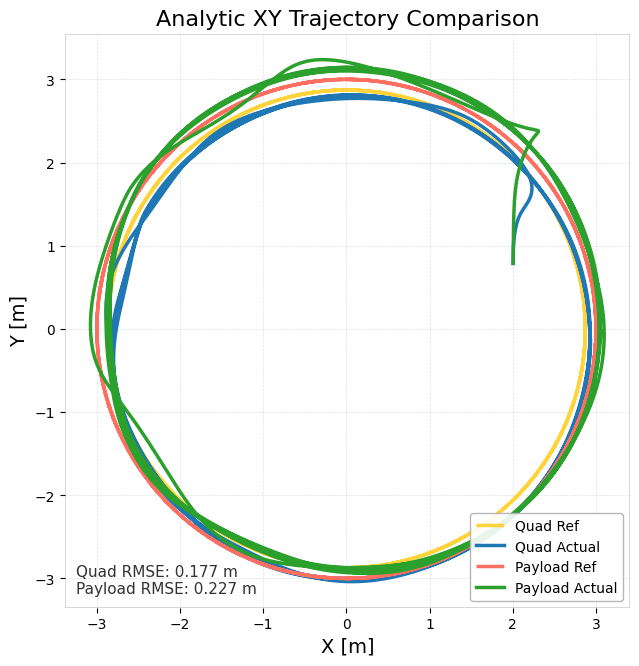

Source data for this figure (header and first rows):
time_sec, quad_ref_x, quad_ref_y, quad_ref_z, quad_actual_x, quad_actual_y, quad_actual_z, payload_ref_x, payload_ref_y, payload_ref_z, payload_actual_x, payload_actual_y, payload_actual_z, quad_ref_vx, quad_ref_vy, quad_ref_vz, quad_actual_vx, quad_actual_vy, quad_actual_vz, payload_ref_vx, payload_ref_vy, payload_ref_vz, payload_actual_vx, payload_actual_vy
0, 2.871, 0, 2.656, 2.003, 0.7879, 2.627, 3, 0, 2, 2.003, 0.7879, 1.958, 0, 2.297, 0, 0.01673, 1.91, -0.04637, -0, 2.4, 0, 0.01673, 1.91
0.01003, 2.871, 0.02316, 2.656, 2.004, 0.8071, 2.626, 3, 0.02419, 2, 2.004, 0.8071, 1.958, -0.01853, 2.297, 2.28431e-20, 0.01705, 1.93, -0.04278, -0.01936, 2.4, 0, 0.01705, 1.93
0.01996, 2.871, 0.04586, 2.656, 2.004, 0.8265, 2.626, 3, 0.04791, 2, 2.004, 0.8265, 1.957, -0.03669, 2.297, 0, 0.01738, 1.949, -0.02114, -0.03833, 2.4, 0, 0.01738, 1.949
0.03, 2.871, 0.06906, 2.656, 2.004, 0.8461, 2.626, 2.999, 0.07215, 2, 2.004, 0.8461, 1.957, -0.05525, 2.296, 0, 0.01767, 1.969, 0.02305, -0.05772, 2.399, 0, 0.01767, 1.969
0.03998, 2.87, 0.09197, 2.656, 2.004, 0.8659, 2.626, 2.998, 0.09609, 2, 2.004, 0.8659, 1.958, -0.07358, 2.296, 0, 0.01853, 1.988, 0.0742, -0.07687, 2.399, 0, 0.01793, 1.988
0.05001, 2.869, 0.1151, 2.656, 2.004, 0.8858, 2.627, 2.998, 0.1202, 2, 2.004, 0.8858, 1.959, -0.09204, 2.295, -9.13725e-20, 0.02278, 2.005, 0.09982, -0.09616, 2.398, 0, 0.01819, 2.007
0.05998, 2.868, 0.1384, 2.656, 2.005, 0.9059, 2.628, 2.997, 0.1446, 2, 2.005, 0.906, 1.96, -0.1107, 2.294, 0, 0.03291, 2.018, 0.117, -0.1156, 2.397, 0, 0.0184, 2.026
0.07002, 2.867, 0.1613, 2.656, 2.005, 0.9262, 2.629, 2.995, 0.1685, 2, 2.005, 0.9264, 1.961, -0.129, 2.294, 0, 0.05008, 2.024, 0.1378, -0.1348, 2.396, 0, 0.01869, 2.045
0.08002, 2.866, 0.1841, 2.656, 2.006, 0.9464, 2.631, 2.994, 0.1923, 2, 2.005, 0.9469, 1.962, -0.1473, 2.292, -1.82745e-19, 0.07082, 2.026, 0.1545, -0.1539, 2.395, 0, 0.01907, 2.064
0.09011, 2.864, 0.2075, 2.656, 2.006, 0.9667, 2.632, 2.992, 0.2168, 2, 2.005, 0.9676, 1.964, -0.166, 2.291, 0, 0.08986, 2.026, 0.1548, -0.1734, 2.394, 0, 0.0195, 2.082
0.1, 2.862, 0.2303, 2.656, 2.007, 0.9869, 2.634, 2.99, 0.2406, 2, 2.005, 0.9885, 1.966, -0.1843, 2.29, 3.6549e-19, 0.1086, 2.024, 0.1511, -0.1925, 2.392, 0, 0.02015, 2.101
0.11, 2.86, 0.2529, 2.656, 2.009, 1.007, 2.635, 2.988, 0.2642, 2, 2.005, 1.01, 1.967, -0.2023, 2.288, 0, 0.1281, 2.017, 0.1485, -0.2114, 2.391, 0, 0.02095, 2.119
0.12, 2.858, 0.2763, 2.656, 2.01, 1.027, 2.637, 2.986, 0.2887, 2, 2.006, 1.031, 1.969, -0.2211, 2.286, 0, 0.1482, 2.006, 0.147, -0.231, 2.389, 0, 0.02185, 2.138
0.13, 2.856, 0.2988, 2.656, 2.012, 1.047, 2.638, 2.984, 0.3121, 2, 2.006, 1.052, 1.97, -0.239, 2.285, 0, 0.1685, 1.992, 0.1461, -0.2497, 2.387, 0, 0.02293, 2.156
0.1399, 2.853, 0.3215, 2.656, 2.013, 1.067, 2.64, 2.981, 0.3358, 2, 2.006, 1.074, 1.972, -0.2572, 2.283, 3.6549e-19, 0.1889, 1.973, 0.1457, -0.2687, 2.385, 0, 0.02428, 2.174
0.15, 2.851, 0.3445, 2.656, 2.015, 1.087, 2.641, 2.978, 0.3599, 2, 2.006, 1.096, 1.973, -0.2756, 2.281, 3.6549e-19, 0.2092, 1.95, 0.1456, -0.2879, 2.383, 0, 0.0259, 2.192
0.16, 2.848, 0.367, 2.656, 2.018, 1.106, 2.643, 2.975, 0.3834, 2, 2.007, 1.118, 1.975, -0.2936, 2.278, -3.6549e-19, 0.2292, 1.922, 0.1456, -0.3068, 2.38, 0, 0.02782, 2.209
0.17, 2.845, 0.3901, 2.656, 2.02, 1.125, 2.644, 2.972, 0.4076, 2, 2.007, 1.14, 1.976, -0.3121, 2.276, 0, 0.2489, 1.89, 0.1457, -0.3261, 2.378, 0, 0.03009, 2.226
0.18, 2.842, 0.4127, 2.656, 2.023, 1.144, 2.646, 2.969, 0.4312, 2, 2.007, 1.162, 1.978, -0.3301, 2.273, -3.6549e-19, 0.2682, 1.855, 0.1454, -0.3449, 2.375, 0, 0.03264, 2.242
0.1901, 2.838, 0.4362, 2.656, 2.025, 1.162, 2.647, 2.965, 0.4557, 2, 2.008, 1.185, 1.979, -0.3489, 2.27, 0, 0.2874, 1.814, 0.1442, -0.3646, 2.372, 0, 0.03559, 2.258
0.2, 2.835, 0.4579, 2.656, 2.028, 1.18, 2.649, 2.962, 0.4784, 2, 2.008, 1.208, 1.981, -0.3663, 2.268, 3.6549e-19, 0.3063, 1.771, 0.1416, -0.3827, 2.369, 0, 0.03888, 2.273
0.21, 2.831, 0.4805, 2.656, 2.031, 1.198, 2.65, 2.958, 0.502, 2, 2.008, 1.23, 1.983, -0.3844, 2.265, 0, 0.3251, 1.724, 0.1373, -0.4016, 2.366, 0, 0.04256, 2.287
0.22, 2.827, 0.5033, 2.656, 2.035, 1.215, 2.651, 2.954, 0.5259, 2, 2.009, 1.253, 1.985, -0.4027, 2.262, 0, 0.344, 1.674, 0.1316, -0.4207, 2.363, 0, 0.04667, 2.301
0.23, 2.823, 0.5262, 2.656, 2.038, 1.231, 2.653, 2.949, 0.5498, 2, 2.009, 1.276, 1.986, -0.421, 2.258, 0, 0.363, 1.623, 0.1246, -0.4398, 2.359, 0, 0.05133, 2.313
0.24, 2.819, 0.5486, 2.656, 2.042, 1.247, 2.654, 2.945, 0.5731, 2, 2.01, 1.3, 1.988, -0.4388, 2.255, -7.3098e-19, 0.382, 1.57, 0.1166, -0.4585, 2.356, 0, 0.0565, 2.324
0.25, 2.814, 0.5709, 2.656, 2.046, 1.262, 2.655, 2.94, 0.5964, 2, 2.01, 1.323, 1.99, -0.4567, 2.251, 0, 0.4013, 1.516, 0.1077, -0.4772, 2.352, 0, 0.06226, 2.334
0.26, 2.809, 0.5934, 2.656, 2.05, 1.277, 2.656, 2.935, 0.62, 2, 2.011, 1.346, 1.992, -0.4747, 2.248, 0, 0.4206, 1.463, 0.09789, -0.496, 2.348, 0, 0.0687, 2.342
0.27, 2.805, 0.6162, 2.656, 2.054, 1.292, 2.657, 2.93, 0.6438, 2, 2.012, 1.37, 1.994, -0.4929, 2.244, 0, 0.44, 1.409, 0.08746, -0.515, 2.344, 0, 0.07584, 2.348
0.28, 2.799, 0.6388, 2.656, 2.059, 1.306, 2.658, 2.925, 0.6674, 2, 2.013, 1.393, 1.997, -0.511, 2.24, -7.3098e-19, 0.4593, 1.357, 0.0765, -0.5339, 2.34, 0, 0.08373, 2.352
0.29, 2.794, 0.6609, 2.656, 2.064, 1.319, 2.658, 2.919, 0.6905, 2, 2.014, 1.417, 1.999, -0.5288, 2.235, 0, 0.4783, 1.307, 0.06514, -0.5524, 2.336, 0, 0.09241, 2.355
0.3001, 2.789, 0.6834, 2.656, 2.068, 1.332, 2.659, 2.914, 0.714, 2, 2.014, 1.44, 2.002, -0.5467, 2.231, 0, 0.4971, 1.258, 0.05348, -0.5712, 2.331, 0, 0.102, 2.355
0.31, 2.783, 0.706, 2.656, 2.073, 1.344, 2.659, 2.908, 0.7376, 2, 2.016, 1.464, 2.004, -0.5648, 2.227, 0, 0.5153, 1.213, 0.04159, -0.5901, 2.326, 0, 0.1124, 2.353
0.32, 2.778, 0.7283, 2.656, 2.079, 1.356, 2.66, 2.902, 0.7609, 2, 2.017, 1.487, 2.007, -0.5826, 2.222, -7.3098e-19, 0.5327, 1.17, 0.02965, -0.6087, 2.322, 0, 0.1236, 2.348
0.33, 2.772, 0.7505, 2.656, 2.084, 1.367, 2.66, 2.896, 0.7841, 2, 2.018, 1.511, 2.011, -0.6004, 2.217, -7.3098e-19, 0.5493, 1.13, 0.01782, -0.6273, 2.317, 0, 0.1358, 2.341
0.34, 2.765, 0.7728, 2.656, 2.09, 1.379, 2.66, 2.889, 0.8074, 2, 2.019, 1.534, 2.014, -0.6182, 2.212, -7.3098e-19, 0.5649, 1.094, 0.006203, -0.6459, 2.311, 0, 0.149, 2.332
0.35, 2.759, 0.7945, 2.656, 2.095, 1.389, 2.66, 2.883, 0.83, 2, 2.021, 1.557, 2.018, -0.6356, 2.207, 7.3098e-19, 0.5792, 1.062, -0.005101, -0.664, 2.306, 0, 0.1631, 2.32
0.36, 2.753, 0.8162, 2.656, 2.101, 1.4, 2.66, 2.876, 0.8527, 2, 2.023, 1.581, 2.021, -0.6529, 2.202, 0, 0.5921, 1.033, -0.01612, -0.6822, 2.301, 0, 0.178, 2.306
0.37, 2.746, 0.8384, 2.656, 2.107, 1.41, 2.66, 2.869, 0.8759, 2, 2.025, 1.603, 2.025, -0.6707, 2.197, 0, 0.6033, 1.008, -0.02666, -0.7007, 2.295, 0, 0.1937, 2.289
0.38, 2.74, 0.8602, 2.656, 2.113, 1.42, 2.66, 2.862, 0.8988, 2, 2.027, 1.626, 2.03, -0.6882, 2.192, 7.3098e-19, 0.6128, 0.9872, -0.03623, -0.719, 2.29, 0, 0.2103, 2.269
0.39, 2.732, 0.8824, 2.656, 2.12, 1.43, 2.659, 2.855, 0.9219, 2, 2.029, 1.649, 2.034, -0.7059, 2.186, 7.3098e-19, 0.6204, 0.9697, -0.04452, -0.7375, 2.284, 0, 0.2277, 2.248
0.4, 2.725, 0.9041, 2.656, 2.126, 1.439, 2.659, 2.847, 0.9446, 2, 2.031, 1.671, 2.039, -0.7233, 2.18, -7.3098e-19, 0.6259, 0.9558, -0.05142, -0.7557, 2.278, 0, 0.2458, 2.224
0.41, 2.718, 0.9255, 2.656, 2.132, 1.449, 2.658, 2.84, 0.9669, 2, 2.034, 1.693, 2.044, -0.7404, 2.175, 7.3098e-19, 0.6293, 0.9452, -0.05677, -0.7735, 2.272, 0, 0.2646, 2.197
0.42, 2.711, 0.9477, 2.656, 2.138, 1.458, 2.658, 2.832, 0.9902, 2, 2.036, 1.715, 2.049, -0.7582, 2.168, -1.46196e-18, 0.6303, 0.9378, -0.0606, -0.7921, 2.266, 0, 0.2839, 2.169
0.43, 2.703, 0.9699, 2.656, 2.145, 1.468, 2.657, 2.824, 1.013, 2, 2.039, 1.737, 2.054, -0.7759, 2.162, -1.46196e-18, 0.6287, 0.9335, -0.06292, -0.8107, 2.259, 0, 0.3036, 2.139
0.44, 2.695, 0.9917, 2.656, 2.151, 1.477, 2.656, 2.815, 1.036, 2, 2.043, 1.758, 2.06, -0.7933, 2.156, 7.3098e-19, 0.6247, 0.9323, -0.06359, -0.8289, 2.252, 0, 0.3236, 2.107
0.45, 2.687, 1.012, 2.656, 2.157, 1.486, 2.656, 2.807, 1.058, 2, 2.046, 1.779, 2.065, -0.8098, 2.15, 7.3098e-19, 0.618, 0.9339, -0.06269, -0.8461, 2.246, 0, 0.3439, 2.075
0.46, 2.679, 1.034, 2.656, 2.163, 1.496, 2.655, 2.799, 1.08, 2, 2.049, 1.799, 2.071, -0.8271, 2.143, -7.3098e-19, 0.6085, 0.9382, -0.06051, -0.8642, 2.239, 0, 0.3642, 2.041
0.47, 2.671, 1.055, 2.656, 2.169, 1.505, 2.654, 2.79, 1.102, 2, 2.053, 1.82, 2.076, -0.844, 2.136, -1.46196e-18, 0.5963, 0.945, -0.05698, -0.8818, 2.232, 0, 0.3844, 2.007
0.48, 2.662, 1.077, 2.656, 2.175, 1.515, 2.654, 2.781, 1.125, 2, 2.057, 1.84, 2.082, -0.8613, 2.13, 1.46196e-18, 0.5814, 0.9539, -0.0524, -0.8999, 2.225, 0, 0.4044, 1.972
0.49, 2.653, 1.098, 2.656, 2.181, 1.524, 2.653, 2.772, 1.147, 2, 2.061, 1.859, 2.087, -0.8786, 2.122, 0, 0.5638, 0.9649, -0.04689, -0.9179, 2.218, 0, 0.4242, 1.938
0.5, 2.644, 1.119, 2.656, 2.186, 1.534, 2.653, 2.763, 1.169, 2, 2.066, 1.878, 2.093, -0.8951, 2.116, 0, 0.5434, 0.9778, -0.04045, -0.9351, 2.21, 0, 0.4436, 1.903
0.51, 2.635, 1.14, 2.656, 2.192, 1.544, 2.653, 2.753, 1.191, 2, 2.07, 1.897, 2.098, -0.9121, 2.108, 0, 0.5204, 0.9922, -0.03327, -0.9529, 2.203, 0, 0.4625, 1.87
0.52, 2.626, 1.161, 2.656, 2.197, 1.554, 2.652, 2.744, 1.213, 2, 2.075, 1.916, 2.104, -0.9291, 2.101, 0, 0.4947, 1.008, -0.02538, -0.9707, 2.195, 0, 0.4809, 1.836
0.53, 2.617, 1.182, 2.656, 2.202, 1.564, 2.652, 2.734, 1.235, 2, 2.08, 1.934, 2.109, -0.9457, 2.093, 0, 0.4664, 1.025, -0.01674, -0.9881, 2.187, 0, 0.4988, 1.803
0.54, 2.607, 1.203, 2.656, 2.206, 1.574, 2.652, 2.724, 1.257, 2, 2.085, 1.952, 2.114, -0.9625, 2.086, 0, 0.4354, 1.043, -0.007424, -1.006, 2.179, 0, 0.516, 1.771
0.55, 2.598, 1.224, 2.656, 2.21, 1.585, 2.652, 2.714, 1.279, 2, 2.09, 1.969, 2.119, -0.9791, 2.078, 0, 0.4018, 1.061, 0.002405, -1.023, 2.171, 0, 0.5325, 1.74
0.56, 2.588, 1.244, 2.656, 2.214, 1.595, 2.652, 2.704, 1.3, 2, 2.095, 1.987, 2.123, -0.9955, 2.07, 0, 0.3658, 1.08, 0.01263, -1.04, 2.163, 0, 0.5484, 1.709
0.57, 2.578, 1.265, 2.656, 2.218, 1.606, 2.652, 2.693, 1.322, 2, 2.101, 2.004, 2.127, -1.012, 2.062, 0, 0.3275, 1.1, 0.02308, -1.058, 2.154, 0, 0.5637, 1.678
0.58, 2.568, 1.286, 2.656, 2.221, 1.617, 2.653, 2.683, 1.343, 2, 2.107, 2.02, 2.131, -1.028, 2.054, 0, 0.2871, 1.12, 0.03358, -1.074, 2.146, 0, 0.5783, 1.649
0.59, 2.557, 1.306, 2.656, 2.223, 1.629, 2.653, 2.672, 1.365, 2, 2.113, 2.036, 2.135, -1.045, 2.046, 0, 0.2445, 1.139, 0.044, -1.092, 2.137, 0, 0.5923, 1.619
... 3,867 more rows
